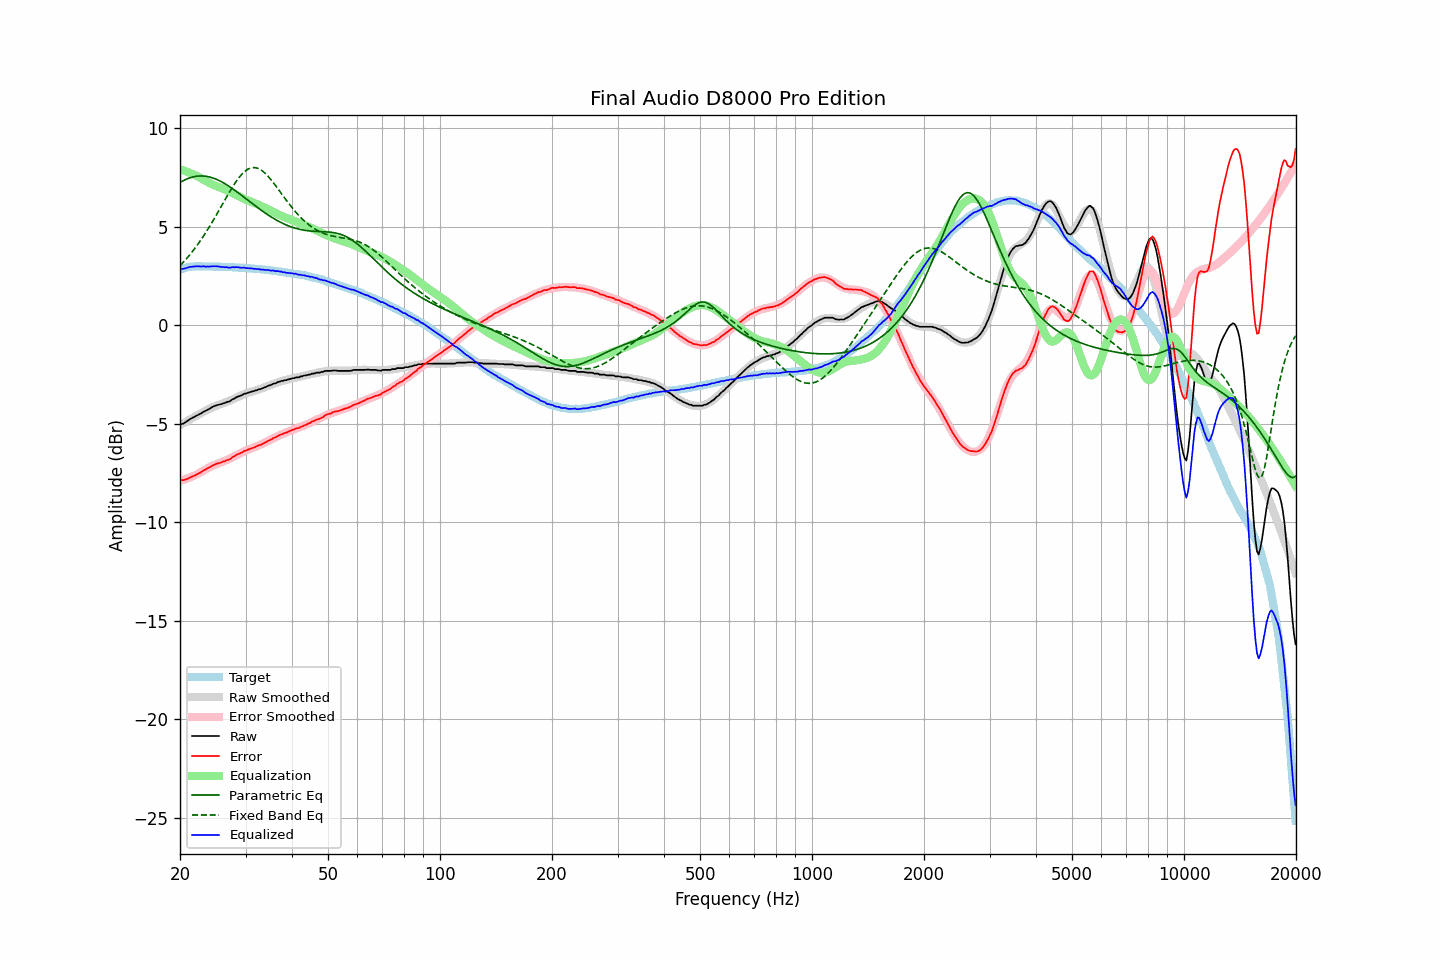

Source data for this figure (header and first rows):
frequency, raw, error, smoothed, error_smoothed, equalization, parametric_eq, fixed_band_eq, equalized_raw, equalized_smoothed, target
20.00, -5.05, -7.87, -5.07, -7.91, 7.91, 7.24, 3.01, 2.86, 2.84, 2.81
20.20, -5.02, -7.87, -5.03, -7.89, 7.89, 7.29, 3.10, 2.86, 2.86, 2.84
20.40, -5.00, -7.88, -4.98, -7.86, 7.86, 7.33, 3.19, 2.86, 2.88, 2.87
20.61, -4.95, -7.85, -4.93, -7.83, 7.83, 7.38, 3.28, 2.88, 2.90, 2.89
20.81, -4.90, -7.82, -4.89, -7.80, 7.80, 7.41, 3.37, 2.90, 2.91, 2.92
21.02, -4.84, -7.79, -4.84, -7.77, 7.77, 7.45, 3.46, 2.93, 2.93, 2.95
21.23, -4.78, -7.74, -4.80, -7.74, 7.74, 7.48, 3.56, 2.95, 2.94, 2.96
21.44, -4.74, -7.71, -4.75, -7.70, 7.70, 7.50, 3.66, 2.96, 2.95, 2.97
21.66, -4.69, -7.67, -4.70, -7.67, 7.67, 7.52, 3.77, 2.98, 2.97, 2.98
21.87, -4.66, -7.64, -4.66, -7.63, 7.63, 7.54, 3.87, 2.97, 2.97, 2.98
22.09, -4.60, -7.59, -4.61, -7.59, 7.59, 7.56, 3.98, 2.99, 2.98, 2.99
22.31, -4.57, -7.56, -4.57, -7.56, 7.56, 7.57, 4.09, 2.98, 2.99, 2.99
22.54, -4.52, -7.51, -4.52, -7.51, 7.51, 7.57, 4.21, 2.99, 2.99, 2.99
22.76, -4.48, -7.47, -4.47, -7.46, 7.46, 7.58, 4.33, 2.98, 2.99, 2.99
22.99, -4.43, -7.41, -4.43, -7.41, 7.41, 7.57, 4.45, 2.98, 2.99, 2.98
23.22, -4.38, -7.36, -4.38, -7.37, 7.37, 7.57, 4.57, 2.98, 2.98, 2.98
23.45, -4.35, -7.33, -4.34, -7.32, 7.32, 7.56, 4.70, 2.97, 2.98, 2.97
23.69, -4.30, -7.28, -4.30, -7.28, 7.28, 7.55, 4.83, 2.97, 2.98, 2.97
23.92, -4.26, -7.24, -4.26, -7.23, 7.23, 7.53, 4.96, 2.97, 2.98, 2.97
24.16, -4.21, -7.19, -4.22, -7.19, 7.19, 7.51, 5.09, 2.98, 2.98, 2.98
24.40, -4.16, -7.14, -4.18, -7.15, 7.15, 7.48, 5.23, 2.99, 2.97, 2.98
24.65, -4.12, -7.09, -4.14, -7.12, 7.12, 7.46, 5.37, 2.99, 2.97, 2.97
24.89, -4.09, -7.06, -4.11, -7.08, 7.08, 7.43, 5.51, 2.99, 2.97, 2.97
25.14, -4.06, -7.03, -4.08, -7.05, 7.05, 7.39, 5.65, 2.99, 2.97, 2.97
25.39, -4.04, -7.01, -4.05, -7.02, 7.02, 7.35, 5.79, 2.97, 2.97, 2.97
25.65, -4.02, -6.99, -4.02, -6.99, 6.99, 7.31, 5.93, 2.96, 2.96, 2.97
25.91, -4.00, -6.96, -3.99, -6.95, 6.95, 7.27, 6.08, 2.95, 2.96, 2.96
26.16, -3.96, -6.92, -3.96, -6.92, 6.92, 7.23, 6.22, 2.96, 2.96, 2.95
26.43, -3.95, -6.91, -3.93, -6.88, 6.88, 7.18, 6.37, 2.93, 2.96, 2.95
26.69, -3.90, -6.85, -3.90, -6.85, 6.85, 7.13, 6.51, 2.95, 2.95, 2.95
26.96, -3.89, -6.84, -3.87, -6.81, 6.81, 7.08, 6.65, 2.92, 2.95, 2.95
27.23, -3.86, -6.81, -3.83, -6.78, 6.78, 7.02, 6.79, 2.91, 2.94, 2.95
27.50, -3.80, -6.75, -3.80, -6.74, 6.74, 6.97, 6.92, 2.94, 2.94, 2.95
27.77, -3.75, -6.69, -3.76, -6.70, 6.70, 6.91, 7.05, 2.95, 2.94, 2.94
28.05, -3.72, -6.66, -3.72, -6.65, 6.65, 6.85, 7.18, 2.93, 2.93, 2.93
28.33, -3.66, -6.59, -3.68, -6.61, 6.61, 6.79, 7.30, 2.95, 2.93, 2.92
28.62, -3.63, -6.55, -3.64, -6.57, 6.57, 6.73, 7.41, 2.94, 2.92, 2.92
28.90, -3.60, -6.52, -3.61, -6.53, 6.53, 6.67, 7.52, 2.92, 2.92, 2.92
29.19, -3.57, -6.48, -3.57, -6.49, 6.49, 6.61, 7.62, 2.91, 2.91, 2.91
29.48, -3.53, -6.45, -3.54, -6.44, 6.44, 6.55, 7.71, 2.91, 2.91, 2.92
29.78, -3.48, -6.39, -3.50, -6.41, 6.41, 6.48, 7.78, 2.92, 2.90, 2.90
30.08, -3.47, -6.37, -3.47, -6.37, 6.37, 6.42, 7.85, 2.90, 2.90, 2.90
30.38, -3.44, -6.33, -3.44, -6.33, 6.33, 6.36, 7.90, 2.89, 2.89, 2.89
30.68, -3.41, -6.30, -3.42, -6.30, 6.30, 6.30, 7.95, 2.89, 2.89, 2.89
30.99, -3.39, -6.27, -3.39, -6.27, 6.27, 6.23, 7.98, 2.88, 2.88, 2.88
31.30, -3.36, -6.24, -3.37, -6.24, 6.24, 6.17, 7.99, 2.88, 2.87, 2.87
31.61, -3.35, -6.22, -3.34, -6.21, 6.21, 6.11, 8.00, 2.86, 2.87, 2.87
31.93, -3.31, -6.17, -3.32, -6.17, 6.17, 6.05, 7.99, 2.86, 2.86, 2.86
32.24, -3.30, -6.15, -3.29, -6.14, 6.14, 5.98, 7.97, 2.84, 2.85, 2.85
32.57, -3.25, -6.10, -3.26, -6.11, 6.11, 5.92, 7.94, 2.85, 2.84, 2.84
32.89, -3.25, -6.09, -3.24, -6.07, 6.07, 5.86, 7.90, 2.82, 2.84, 2.84
33.22, -3.21, -6.04, -3.21, -6.03, 6.03, 5.81, 7.84, 2.82, 2.83, 2.83
33.55, -3.18, -6.01, -3.18, -6.00, 6.00, 5.75, 7.78, 2.81, 2.82, 2.82
33.89, -3.15, -5.96, -3.14, -5.96, 5.96, 5.69, 7.71, 2.80, 2.81, 2.81
34.23, -3.11, -5.92, -3.11, -5.92, 5.92, 5.64, 7.63, 2.80, 2.80, 2.81
34.57, -3.07, -5.87, -3.08, -5.87, 5.87, 5.58, 7.54, 2.80, 2.79, 2.79
34.92, -3.05, -5.83, -3.05, -5.83, 5.83, 5.53, 7.44, 2.78, 2.78, 2.78
35.27, -3.02, -5.80, -3.02, -5.79, 5.79, 5.48, 7.34, 2.77, 2.77, 2.78
35.62, -2.97, -5.73, -2.99, -5.75, 5.75, 5.43, 7.24, 2.78, 2.76, 2.76
35.97, -2.96, -5.71, -2.96, -5.71, 5.71, 5.38, 7.13, 2.75, 2.75, 2.75
... 635 more rows
